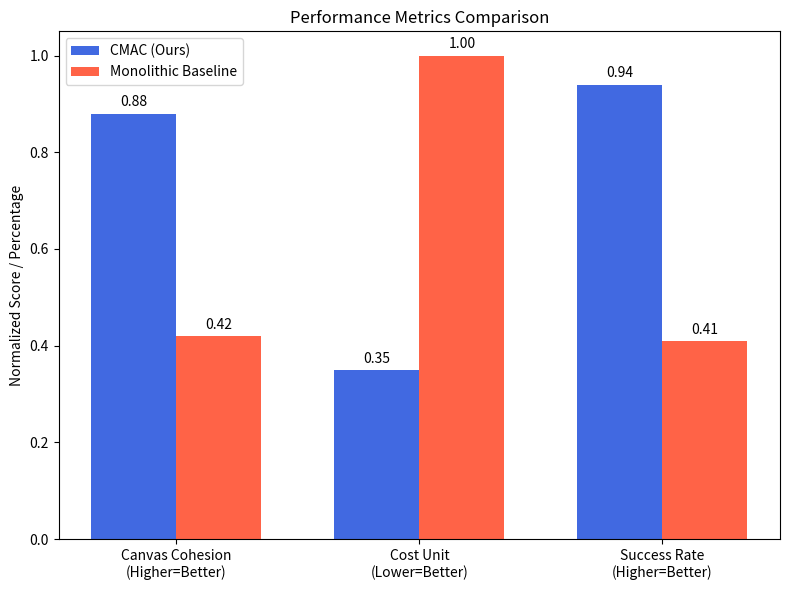

Here is the Python script that generated this plot: (Note: this script raises an exception after producing the figure.)
import matplotlib.pyplot as plt
import numpy as np

labels = ['Canvas Cohesion\n(Higher=Better)', 'Cost Unit\n(Lower=Better)', 'Success Rate\n(Higher=Better)']
cmac_scores = [0.88, 0.35, 0.94]
mono_scores = [0.42, 1.00, 0.41]

x = np.arange(len(labels))
width = 0.35

fig, ax = plt.subplots(figsize=(8, 6))
rects1 = ax.bar(x - width/2, cmac_scores, width, label='CMAC (Ours)', color='royalblue')
rects2 = ax.bar(x + width/2, mono_scores, width, label='Monolithic Baseline', color='tomato')

ax.set_ylabel('Normalized Score / Percentage')
ax.set_title('Performance Metrics Comparison')
ax.set_xticks(x)
ax.set_xticklabels(labels, rotation=0, ha='center')
ax.legend()

def autolabel(rects):
    """Attach a text label above each bar in *rects*, displaying its height."""
    for rect in rects:
        height = rect.get_height()
        ax.annotate(f'{height:.2f}',
                    xy=(rect.get_x() + rect.get_width() / 2, height),
                    xytext=(0, 3),  # 3 points vertical offset
                    textcoords="offset points",
                    ha='center', va='bottom')

autolabel(rects1)
autolabel(rects2)

plt.tight_layout()
plt.savefig('/run/media/wasim/2ADE-F06D/research/CMAC-Project/paper/graphs/performance_comparison.png', dpi=300)
print("Graph fixed and saved.")
